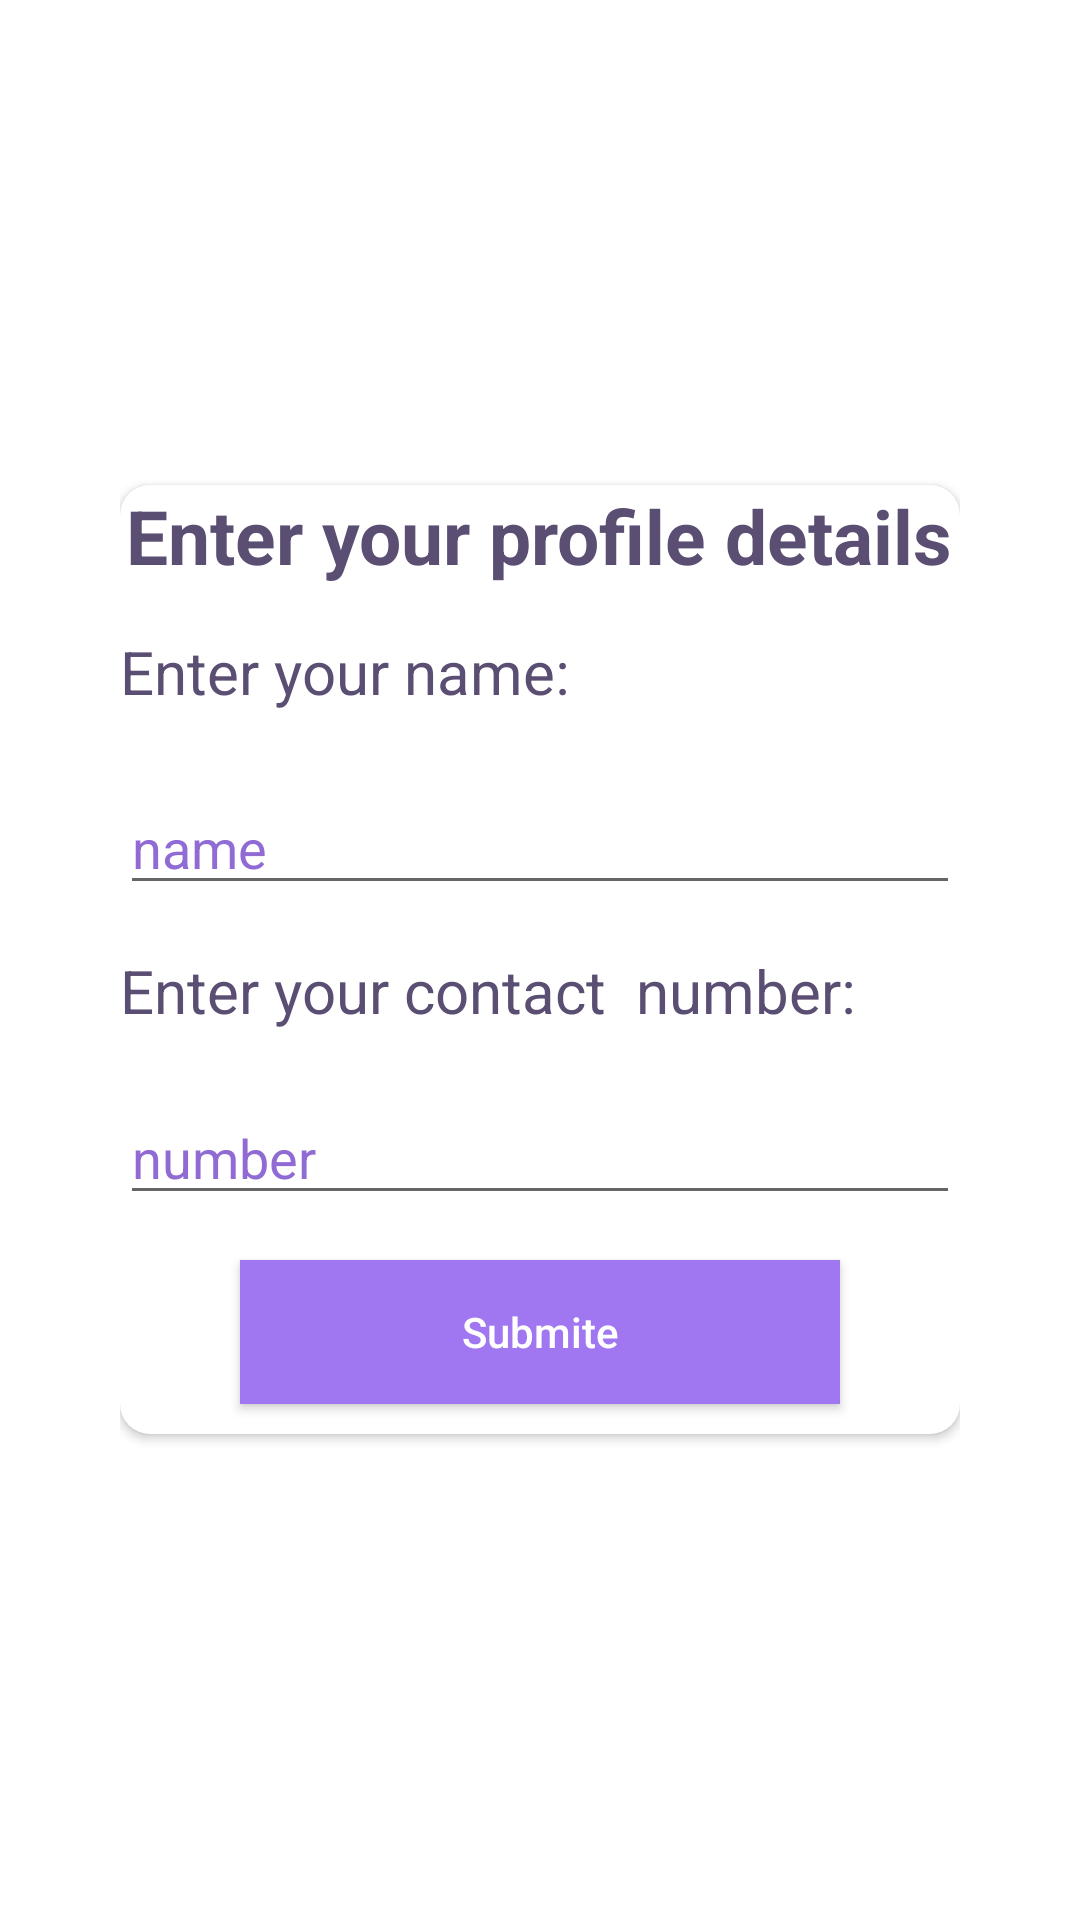

The Android layout XML behind this screen, and the referenced resources:
<!-- AndroidManifest.xml: application theme AppTheme -->
<!-- res/layout/activity_name_and_gender.xml -->
<?xml version="1.0" encoding="utf-8"?>
<LinearLayout xmlns:android="http://schemas.android.com/apk/res/android"
    xmlns:app="http://schemas.android.com/apk/res-auto"
    xmlns:tools="http://schemas.android.com/tools"
    android:layout_width="match_parent"
    android:layout_height="match_parent"
    android:orientation="vertical"
    android:padding="20dp"
    android:background="#FFF"
    >
    <LinearLayout
        android:layout_width="match_parent"
        android:layout_height="match_parent"
        android:padding="20dp"
        >
        <androidx.cardview.widget.CardView
            android:outlineAmbientShadowColor="#000"
            android:layout_gravity="center"
            android:layout_width="match_parent"
            android:layout_height="wrap_content"
            app:cardCornerRadius="10dp"
            >
            <LinearLayout
                android:layout_width="match_parent"
                android:layout_height="match_parent"
                android:orientation="vertical"
                >
                <TextView
                    android:textStyle="bold"
                    android:layout_gravity="center"
                    android:layout_width="wrap_content"
                    android:layout_height="wrap_content"
                    android:text="Enter your profile details"
                    android:textSize="25dp"
                    android:textColor="#5B4E73"
                    ></TextView>

                <TextView
                    android:layout_marginTop="15dp"
                    android:layout_width="wrap_content"
                    android:layout_height="wrap_content"
                    android:text="Enter your name:"
                    android:textSize="20dp"
                    android:textColor="#5B4E73"
                    >

                </TextView>
                <EditText
                    android:layout_marginTop="23dp"
                    android:id="@+id/name"
                    android:layout_width="match_parent"
                    android:layout_height="wrap_content"
                    android:hint="name"
                    android:textColorHint="#906BD3"

                    >

                </EditText>
                <TextView
                    android:layout_marginTop="15dp"
                    android:layout_width="wrap_content"
                    android:layout_height="wrap_content"
                    android:text="Enter your contact  number:"
                    android:textSize="20dp"
                    android:textColor="#5B4E73"
                    >

                </TextView>
                <EditText
                    android:layout_marginTop="20dp"
                    android:id="@+id/number"
                    android:layout_width="match_parent"
                    android:layout_height="wrap_content"
                    android:hint="number"
                    android:textColorHint="#906BD3"

                    >

                </EditText>

                <Button
                    android:id="@+id/singin"
                    android:layout_width="200dp"
                    android:layout_height="wrap_content"
                    android:layout_marginTop="15dp"
                    android:layout_marginBottom="10dp"
                    android:text="Submite"
                    android:textAllCaps="false"
                    android:textColor="#ffffff"
                    android:layout_gravity="center"
                    android:background="#A076F1"

                    />



            </LinearLayout>

        </androidx.cardview.widget.CardView>




    </LinearLayout>



</LinearLayout>
<!-- resources referenced by this layout -->
<resources>
  <style name="AppTheme" parent="Theme.AppCompat.Light.NoActionBar">
          
          <item name="colorPrimary">@color/colorPrimary</item>
          <item name="colorPrimaryDark">@color/colorPrimaryDark</item>
          <item name="colorAccent">@color/colorAccent</item>
          <item name="android:windowAnimationStyle">@style/CustomActivityAnimation</item>
      </style>
  <color name="colorPrimary">#F39C12 </color>
  <color name="colorPrimaryDark">#F39C12 </color>
  <color name="colorAccent">#03DAC5</color>
  <style name="CustomActivityAnimation" parent="@android:style/Animation.Activity">
          <item name="android:activityOpenEnterAnimation">@anim/side_in_right</item>
          <item name="android:activityOpenExitAnimation">@anim/side_out_left</item>
          <item name="android:activityCloseEnterAnimation">@anim/side_in_left</item>
          <item name="android:activityCloseExitAnimation">@anim/side_out_right</item>
      </style>
</resources>
